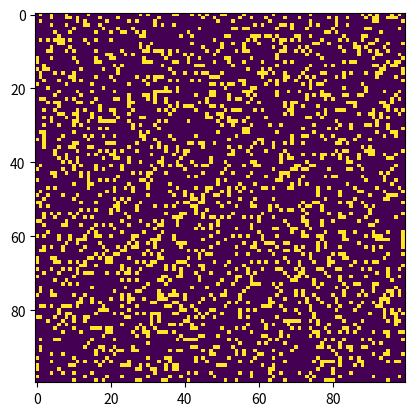

Reproduce this figure in Python.
# Python code to implement Conway's Game Of Life
import argparse
import numpy as np
import matplotlib.pyplot as plt 
import matplotlib.animation as animation

# setting up the values for the grid
ON = 255
OFF = 0
vals = [ON, OFF]

def randomGrid(N):

    """returns a grid of NxN random values"""
    return np.random.choice(vals, N*N, p=[0.2, 0.8]).reshape(N, N)

def addGlider(i, j, grid):

    """adds a glider with top left cell at (i, j)"""
    glider = np.array([[0,    0, 255], 
                       [255,  0, 255], 
                       [0,  255, 255]])
    grid[i:i+3, j:j+3] = glider

def addGosperGliderGun(i, j, grid):

    """adds a Gosper Glider Gun with top left
       cell at (i, j)"""
    gun = np.zeros(11*38).reshape(11, 38)

    gun[5][1] = gun[5][2] = 255
    gun[6][1] = gun[6][2] = 255

    gun[3][13] = gun[3][14] = 255
    gun[4][12] = gun[4][16] = 255
    gun[5][11] = gun[5][17] = 255
    gun[6][11] = gun[6][15] = gun[6][17] = gun[6][18] = 255
    gun[7][11] = gun[7][17] = 255
    gun[8][12] = gun[8][16] = 255
    gun[9][13] = gun[9][14] = 255

    gun[1][25] = 255
    gun[2][23] = gun[2][25] = 255
    gun[3][21] = gun[3][22] = 255
    gun[4][21] = gun[4][22] = 255
    gun[5][21] = gun[5][22] = 255
    gun[6][23] = gun[6][25] = 255
    gun[7][25] = 255

    gun[3][35] = gun[3][36] = 255
    gun[4][35] = gun[4][36] = 255

    grid[i:i+11, j:j+38] = gun

def update(frameNum, img, grid, N):

    # copy grid since we require 8 neighbors 
    # for calculation and we go line by line 
    newGrid = grid.copy()
    for i in range(N):
        for j in range(N):

            # compute 8-neighbor sum
            # using toroidal boundary conditions - x and y wrap around 
            # so that the simulation takes place on a toroidal surface.
            total = int((grid[i, (j-1)%N] + grid[i, (j+1)%N] + 
                         grid[(i-1)%N, j] + grid[(i+1)%N, j] + 
                         grid[(i-1)%N, (j-1)%N] + grid[(i-1)%N, (j+1)%N] + 
                         grid[(i+1)%N, (j-1)%N] + grid[(i+1)%N, (j+1)%N])/255)

            # apply Conway's rules
            if grid[i, j]  == ON:
                if (total < 2) or (total > 3):
                    newGrid[i, j] = OFF
            else:
                if total == 3:
                    newGrid[i, j] = ON

    # update data
    img.set_data(newGrid)
    grid[:] = newGrid[:]
    return img,

# main() function
def main():

    # Command line args are in sys.argv[1], sys.argv[2] ..
    # sys.argv[0] is the script name itself and can be ignored
    # parse arguments
    parser = argparse.ArgumentParser(description="Runs Conway's Game of Life simulation.")

    # add arguments
    parser.add_argument('--grid-size', dest='N', required=False)
    parser.add_argument('--mov-file', dest='movfile', required=False)
    parser.add_argument('--interval', dest='interval', required=False)
    parser.add_argument('--glider', action='store_true', required=False)
    parser.add_argument('--gosper', action='store_true', required=False)
    args = parser.parse_args()
    
    # set grid size
    N = 100
    if args.N and int(args.N) > 8:
        N = int(args.N)
        
    # set animation update interval
    updateInterval = 50
    if args.interval:
        updateInterval = int(args.interval)

    # declare grid
    grid = np.array([])

    # check if "glider" demo flag is specified
    if args.glider:
        grid = np.zeros(N*N).reshape(N, N)
        addGlider(1, 1, grid)
    elif args.gosper:
        grid = np.zeros(N*N).reshape(N, N)
        addGosperGliderGun(10, 10, grid)

    else:   # populate grid with random on/off -
            # more off than on
        grid = randomGrid(N)

    # set up animation
    fig, ax = plt.subplots()
    img = ax.imshow(grid, interpolation='nearest')
    ani = animation.FuncAnimation(fig, update, fargs=(img, grid, N, ),
                                  frames = 10,
                                  interval=updateInterval,
                                  save_count=50)

    # # of frames? 
    # set output file
    if args.movfile:
        ani.save(args.movfile, fps=30, extra_args=['-vcodec', 'libx264'])

    plt.show()

# call main
if __name__ == '__main__':
    main()
